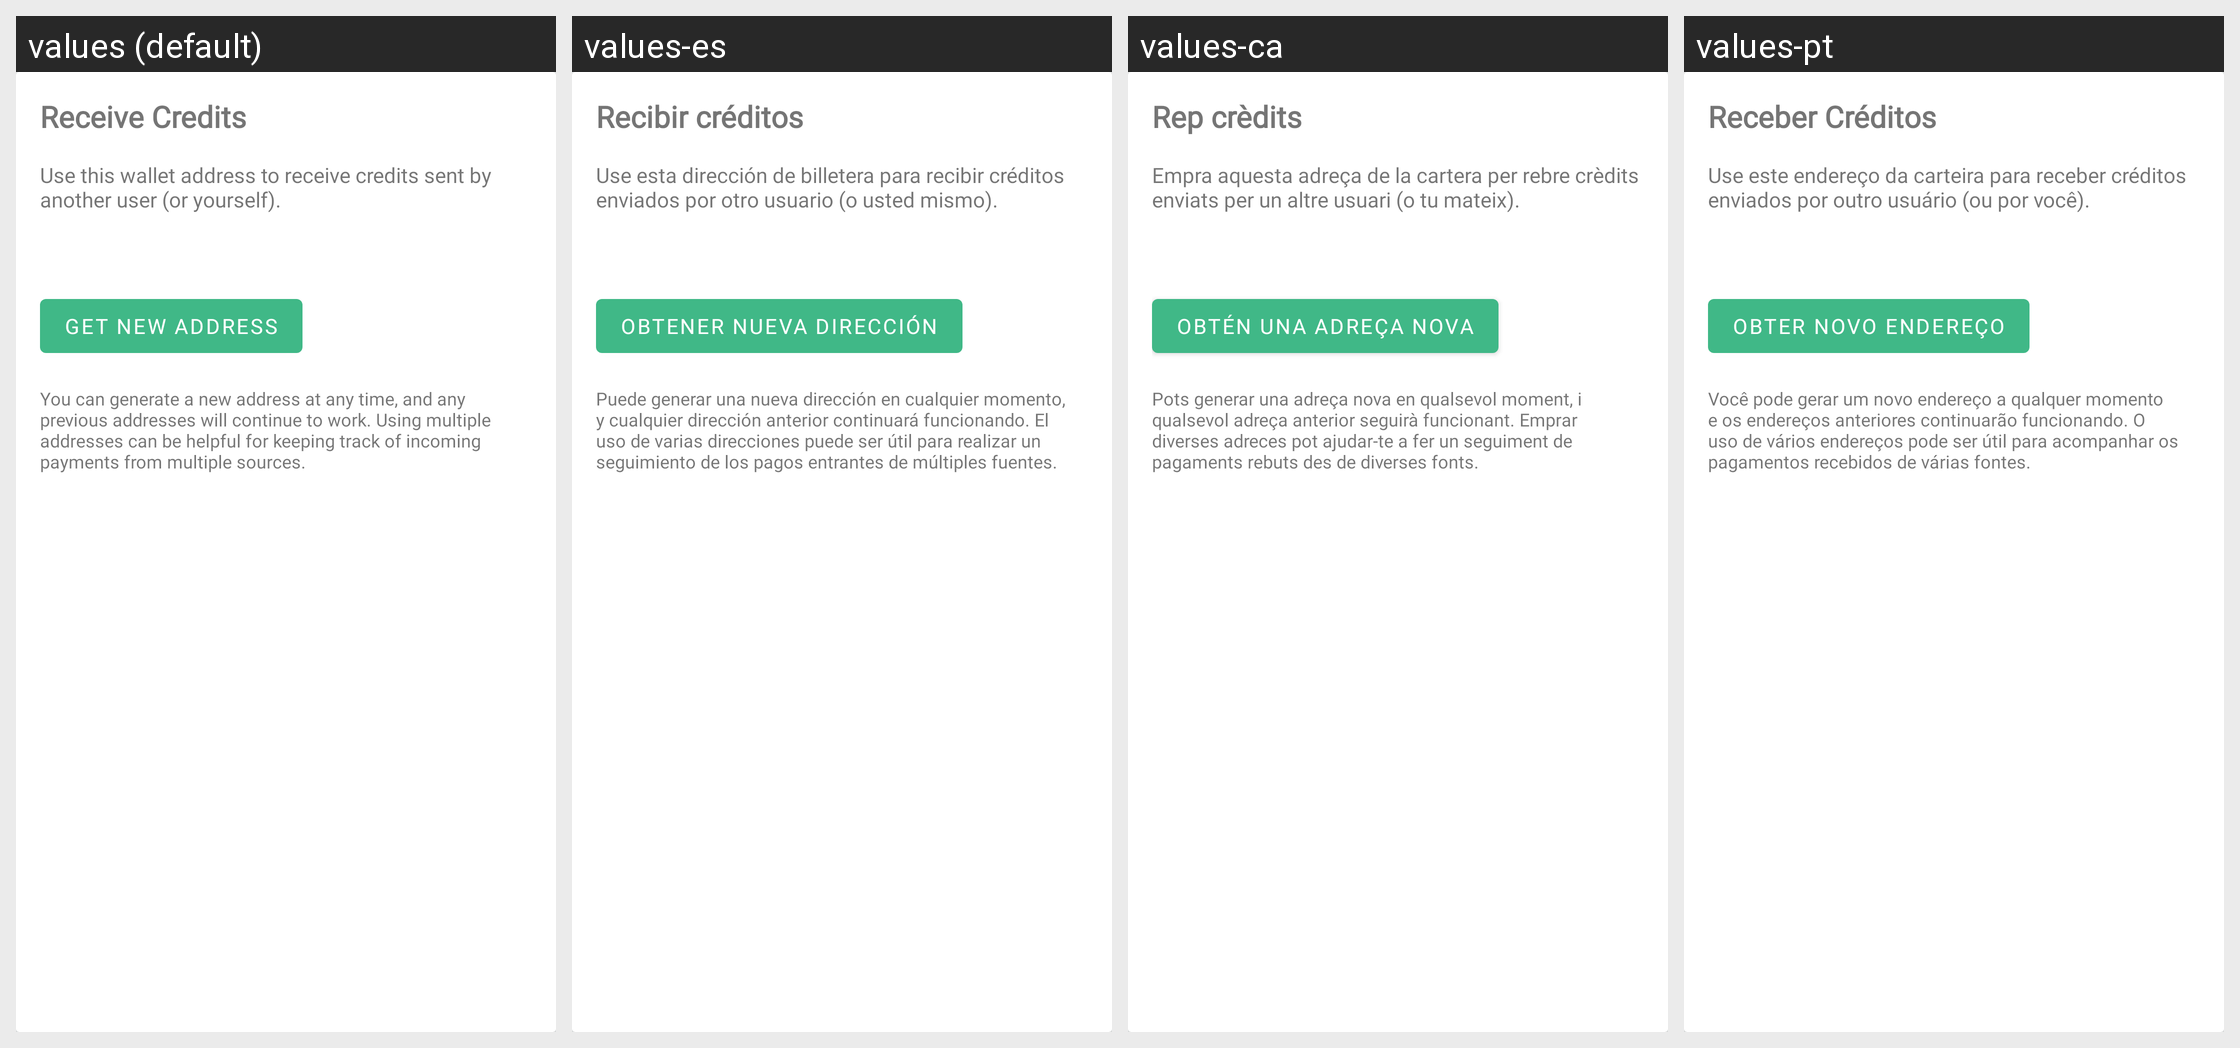

For this localized Android screen grid, give each drawn string resource with its value in every locale shown.
Android screen res/layout/card_wallet_receive_credits.xml rendered under 4 locales, left to right: values (default), values-es, values-ca, values-pt. Device: Nexus 5 (rendered at 1080×1920; each locale shown at half size, 540×960, under a caption strip naming it); theme AppTheme.
Other locales in the repository, not shown: values-af, values-de, values-et, values-fr, values-gu, values-he, values-hi, values-id, values-it, values-jv, values-ms, values-nl, values-pl, values-pt-rBR, values-ro, values-ru, values-sr, values-tr, values-uk, values-vi, values-zh-rTW.
Strings drawn on this screen, with the default value and each locale's value (text and hints the layout hard-codes, and strings that could not be matched under every locale, appear in the picture but are not listed):

receive_credits
  values: Receive Credits
  values-es: Recibir créditos
  values-ca: Rep crèdits
  values-pt: Receber Créditos

use_this_address_hint
  values: Use this wallet address to receive credits sent by another user (or yourself).
  values-es: Use esta dirección de billetera para recibir créditos enviados por otro usuario (o usted mismo).
  values-ca: Empra aquesta adreça de la cartera per rebre crèdits enviats per un altre usuari (o tu mateix).
  values-pt: Use este endereço da carteira para receber créditos enviados por outro usuário (ou por você).

get_new_address
  values: Get new address
  values-es: Obtener nueva dirección
  values-ca: Obtén una adreça nova
  values-pt: Obter novo endereço

generate_address_hint
  values: You can generate a new address at any time, and any previous addresses will continue to work. Using multiple addresses can be helpful for keeping track of incoming payments from multiple sources.
  values-es: Puede generar una nueva dirección en cualquier momento, y cualquier dirección anterior continuará funcionando. El uso de varias direcciones puede ser útil para realizar un seguimiento de los pagos entrantes de múltiples fuentes.
  values-ca: Pots generar una adreça nova en qualsevol moment, i qualsevol adreça anterior seguirà funcionant. Emprar diverses adreces pot ajudar-te a fer un seguiment de pagaments rebuts des de diverses fonts.
  values-pt: Você pode gerar um novo endereço a qualquer momento e os endereços anteriores continuarão funcionando. O uso de vários endereços pode ser útil para acompanhar os pagamentos recebidos de várias fontes.
